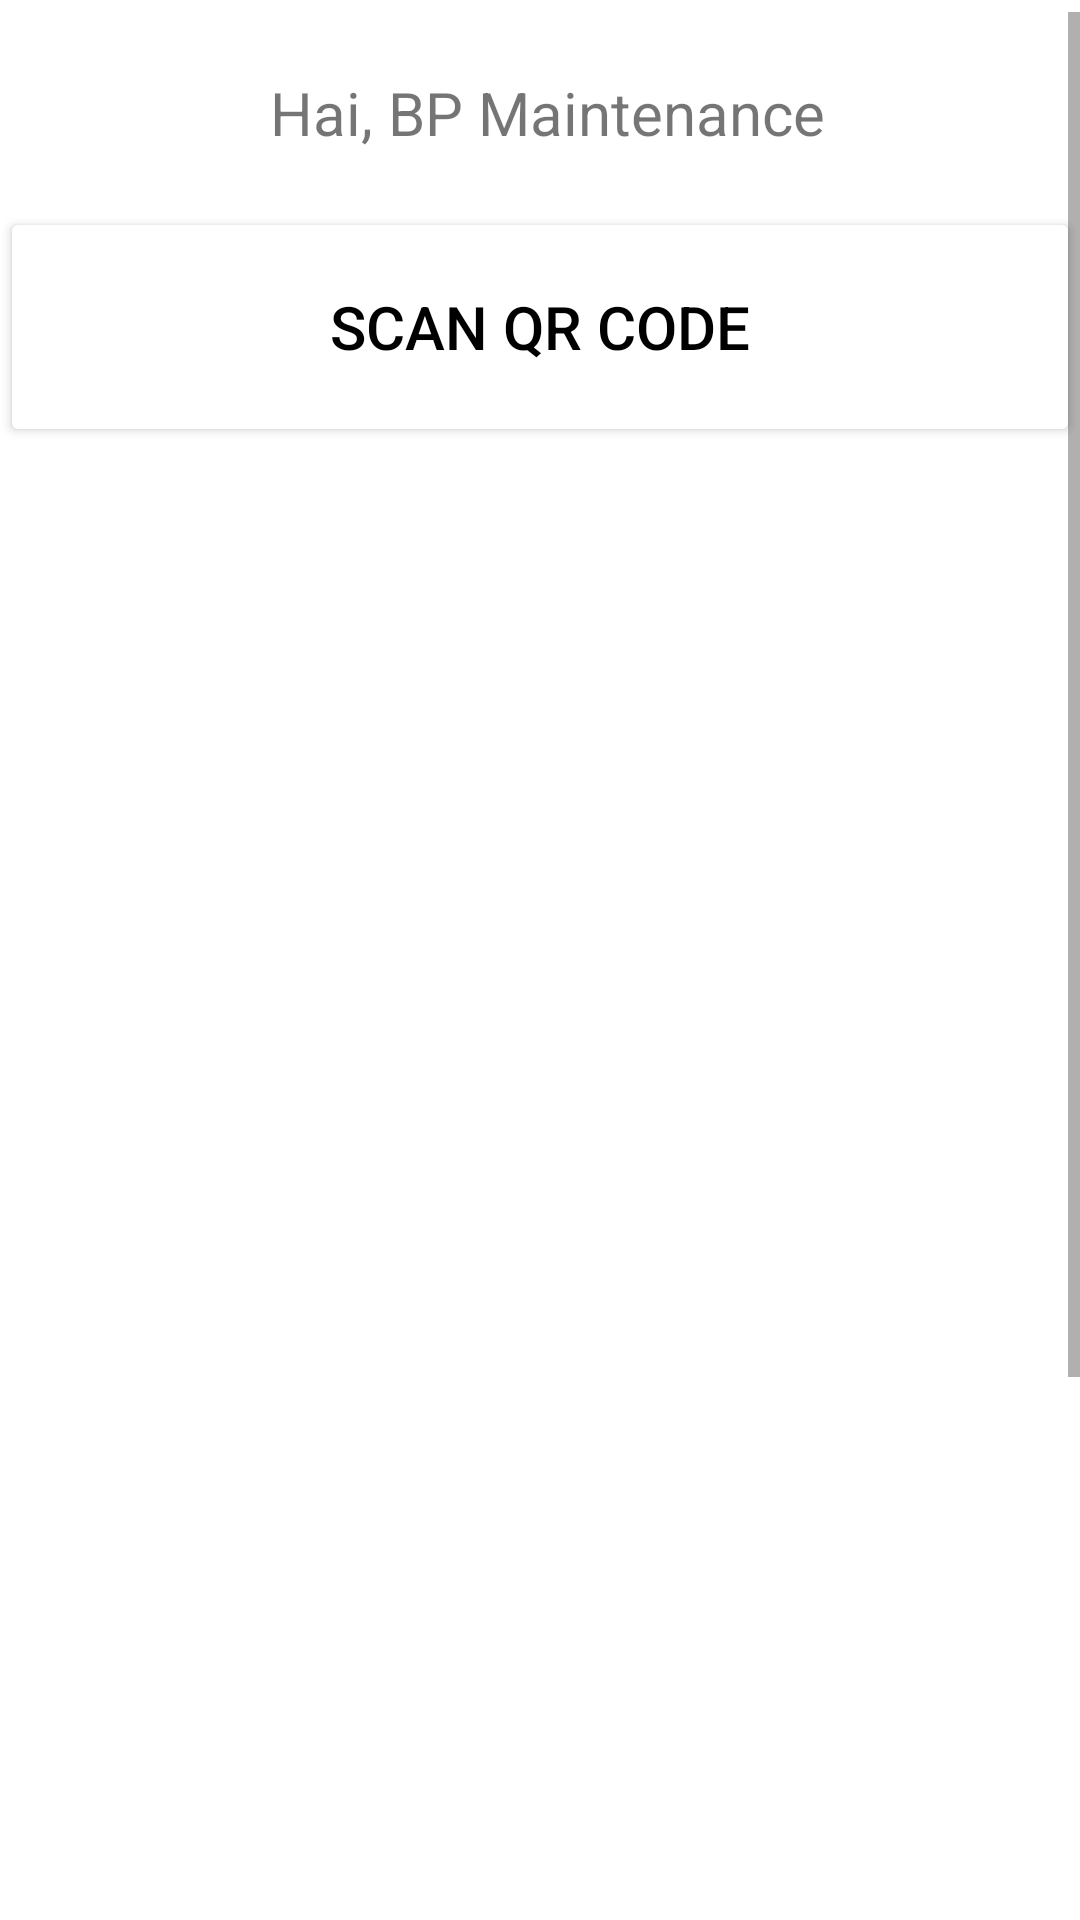

Here is an Android app screen rendered from its layout file. Give the layout XML and the strings, colors and styles it references.
<!-- AndroidManifest.xml: application theme Theme.MyApplication -->
<!-- res/layout/activity_main.xml -->
<?xml version="1.0" encoding="utf-8"?>
<androidx.constraintlayout.widget.ConstraintLayout xmlns:android="http://schemas.android.com/apk/res/android"
    xmlns:app="http://schemas.android.com/apk/res-auto"
    xmlns:tools="http://schemas.android.com/tools"
    android:layout_width="match_parent"
    android:layout_height="match_parent"
    android:layout_gravity="center_horizontal"
    android:foregroundTint="@color/white"
    android:backgroundTint="@color/white"
    tools:context=".MainActivity">

    <ScrollView
        android:layout_width="match_parent"
        android:layout_height="match_parent"
        android:layout_marginTop="4dp"
        android:fillViewport="true"
        app:layout_constraintTop_toTopOf="parent"
        tools:layout_editor_absoluteX="-16dp">

        <TableLayout
            android:layout_width="match_parent"
            android:layout_height="match_parent">

            <TableRow>

                <ImageView
                    android:id="@+id/imageView"
                    android:layout_width="40dp"
                    android:layout_height="40dp"
                    android:layout_marginLeft="30dp"
                    android:layout_marginTop="15dp"
                    android:src="@drawable/profil"/>

                <TextView
                    android:id="@+id/equipid"
                    android:layout_width="230dp"
                    android:layout_height="30dp"
                    android:layout_marginLeft="20dp"
                    android:layout_marginTop="20dp"
                    android:text="Hai, BP Maintenance"
                    android:textSize="20dp"/>


            </TableRow>

                <Button
                    android:id="@+id/ScannerBtn"
                    android:layout_width="match_parent"
                    android:layout_height="80dp"
                    android:layout_marginTop="10dp"
                    android:backgroundTint="@color/white"
                    android:text="Scan Qr code"
                    android:textColor="@color/black"
                    android:textSize="20dp"
                    app:icon="@drawable/ic_baseline_qr_code_scanner_24"
                    app:iconTint="@null"
                    tools:layout_editor_absoluteX="100dp"
                    tools:layout_editor_absoluteY="127dp" />

            <androidx.fragment.app.FragmentContainerView
                android:id="@+id/fragment_container_view"
                android:layout_width="match_parent"
                android:layout_height="734dp"
                android:layout_marginTop="10dp"
                app:layout_constraintTop_toBottomOf="@+id/cardView">

            </androidx.fragment.app.FragmentContainerView>
        </TableLayout>

    </ScrollView>

</androidx.constraintlayout.widget.ConstraintLayout>
<!-- resources referenced by this layout -->
<resources>
  <color name="black">#FF000000</color>
  <color name="white">#FFFFFFFF</color>
  <!-- drawable ic_baseline_qr_code_scanner_24 (drawable) -->
  <vector android:height="64dp" android:tint="?attr/colorControlNormal"
      android:viewportHeight="24" android:viewportWidth="24"
      android:width="64dp" xmlns:android="http://schemas.android.com/apk/res/android">
      <path android:fillColor="@android:color/white" android:pathData="M9.5,6.5v3h-3v-3H9.5M11,5H5v6h6V5L11,5zM9.5,14.5v3h-3v-3H9.5M11,13H5v6h6V13L11,13zM17.5,6.5v3h-3v-3H17.5M19,5h-6v6h6V5L19,5zM13,13h1.5v1.5H13V13zM14.5,14.5H16V16h-1.5V14.5zM16,13h1.5v1.5H16V13zM13,16h1.5v1.5H13V16zM14.5,17.5H16V19h-1.5V17.5zM16,16h1.5v1.5H16V16zM17.5,14.5H19V16h-1.5V14.5zM17.5,17.5H19V19h-1.5V17.5zM22,7h-2V4h-3V2h5V7zM22,22v-5h-2v3h-3v2H22zM2,22h5v-2H4v-3H2V22zM2,2v5h2V4h3V2H2z"/>
  </vector>
  <style name="Theme.MyApplication" parent="Theme.MaterialComponents.DayNight.NoActionBar">
          
          <item name="colorPrimary">@color/black</item>
          <item name="colorPrimaryVariant">@color/white</item>
          <item name="colorOnPrimary">@color/black</item>
          
          <item name="colorSecondary">@color/teal_200</item>
          <item name="colorSecondaryVariant">@color/teal_700</item>
          <item name="colorOnSecondary">@color/black</item>
          
          <item name="android:statusBarColor" tools:targetApi="l">?attr/colorPrimaryVariant</item>
          <item name="android:windowLightStatusBar">true</item>
          
      </style>
  <color name="teal_200">#FF03DAC5</color>
  <color name="teal_700">#FF018786</color>
</resources>
